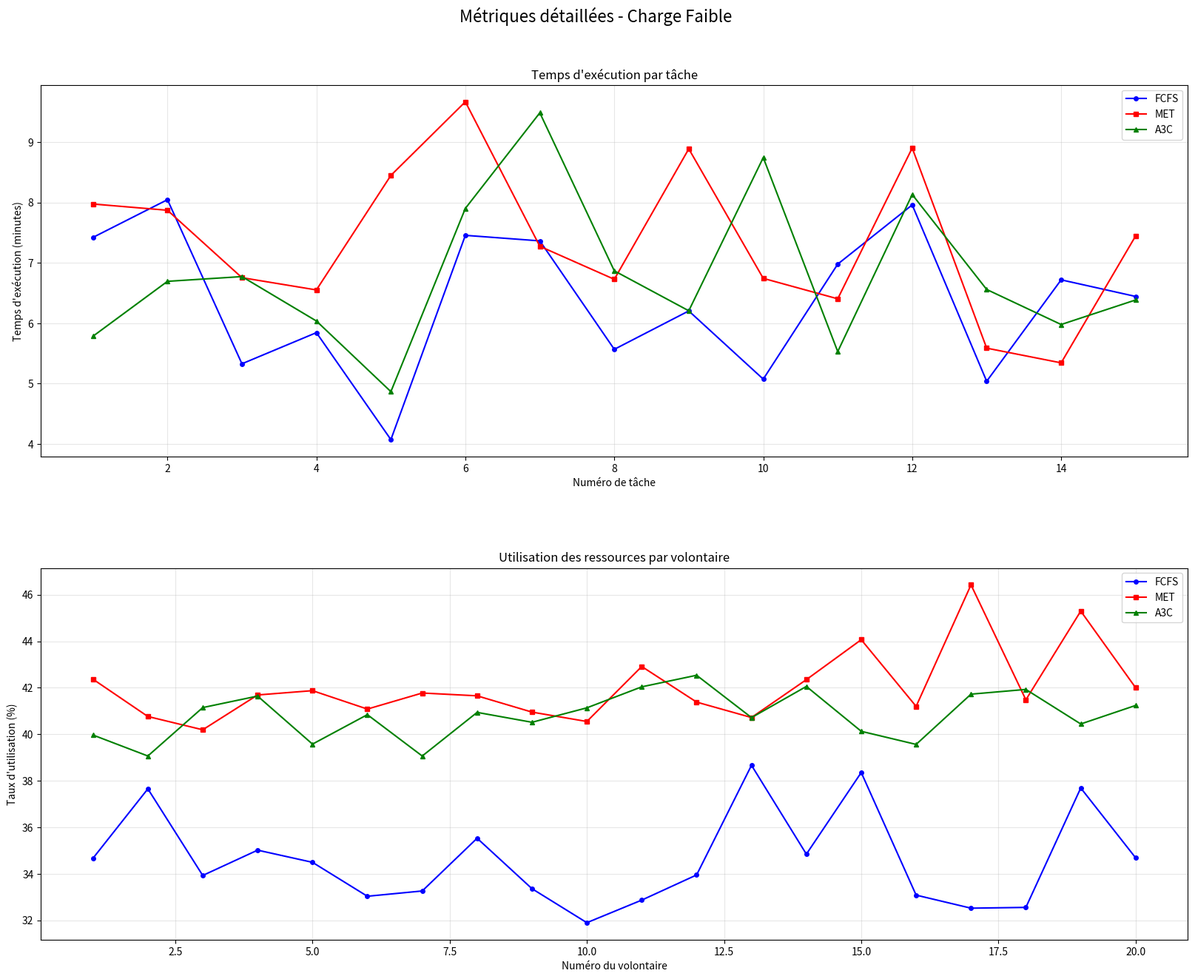
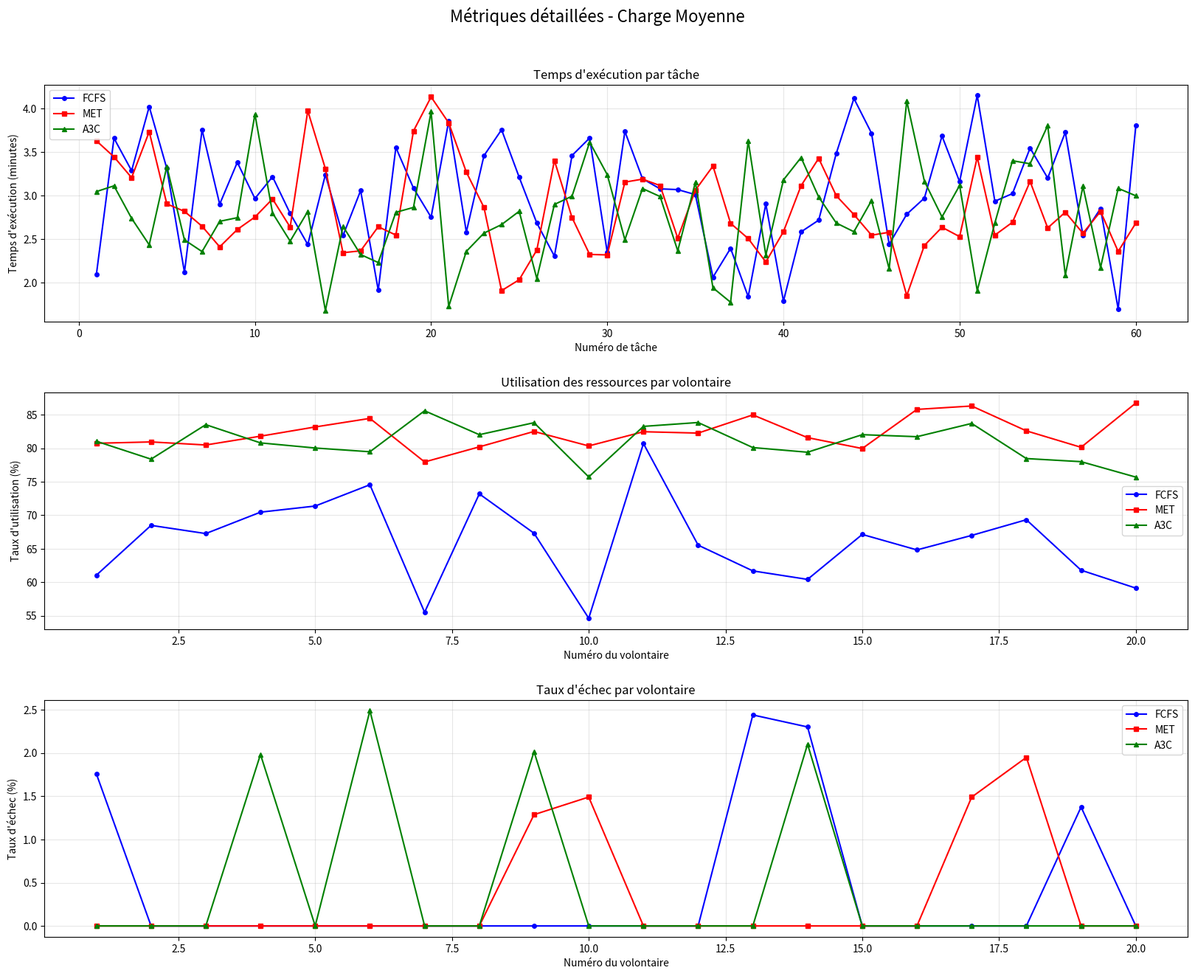
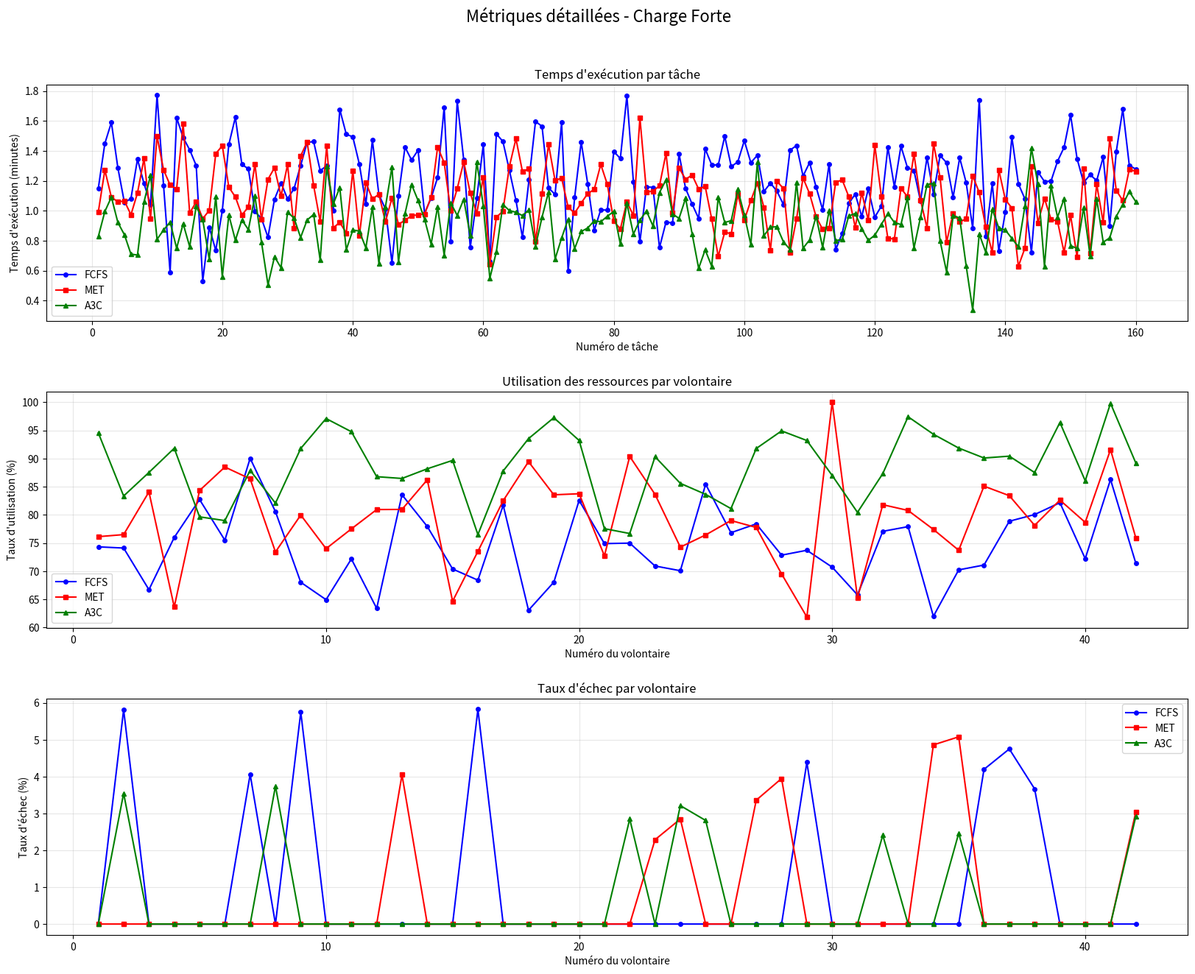

Write the Python code that produced these figures, in order.
import numpy as np
import matplotlib.pyplot as plt
from matplotlib.gridspec import GridSpec

def plot_scenario_metrics(scenario, n_workers):
    """
    Créer une visualisation combinée pour un scénario avec :
    - Temps d'exécution par tâche
    - Utilisation des ressources par volontaire
    - Taux d'échec par volontaire (sauf pour faible charge)
    """
    algos = ['FCFS', 'MET', 'A3C']
    colors = {'FCFS': 'blue', 'MET': 'red', 'A3C': 'green'}
    markers = {'FCFS': 'o', 'MET': 's', 'A3C': '^'}
    
    # Définir les données pour chaque métrique
    tasks_per_scenario = {'Faible': 15, 'Moyenne': 60, 'Forte': 160}
    n_tasks = tasks_per_scenario[scenario]
    
    # Créer une figure avec une grille personnalisée
    fig = plt.figure(figsize=(20, 15))
    if scenario == 'Faible':
        gs = GridSpec(2, 1, height_ratios=[1, 1], hspace=0.3)
    else:
        gs = GridSpec(3, 1, height_ratios=[1, 1, 1], hspace=0.3)
    
    # 1. Temps d'exécution par tâche
    ax1 = fig.add_subplot(gs[0])
    x_tasks = np.arange(1, n_tasks + 1)
    
    # Générer des temps d'exécution plausibles pour chaque algorithme
    base_times = {
        'Faible': {'FCFS': 6, 'MET': 7, 'A3C': 6.5},  # minutes par tâche en moyenne
        'Moyenne': {'FCFS': 3, 'MET': 2.8, 'A3C': 2.9},
        'Forte': {'FCFS': 1.2, 'MET': 1.1, 'A3C': 0.9}
    }
    
    for algo in algos:
        base_time = base_times[scenario][algo]
        times = np.random.normal(base_time, base_time*0.2, n_tasks)
        times = np.maximum(times, 0)  # Pas de temps négatifs
        ax1.plot(x_tasks, times, color=colors[algo], 
                label=f'{algo}', marker=markers[algo], markersize=4)
    
    ax1.set_xlabel('Numéro de tâche')
    ax1.set_ylabel('Temps d\'exécution (minutes)')
    ax1.set_title('Temps d\'exécution par tâche')
    ax1.legend()
    ax1.grid(True, alpha=0.3)
    
    # 2. Utilisation des ressources par volontaire
    ax2 = fig.add_subplot(gs[1])
    x_workers = np.arange(1, n_workers + 1)
    
    # Taux d'utilisation de base pour chaque algorithme
    utilization_rates = {
        'Faible': {'FCFS': 35, 'MET': 42, 'A3C': 41},
        'Moyenne': {'FCFS': 65, 'MET': 82, 'A3C': 81},
        'Forte': {'FCFS': 73, 'MET': 80.78, 'A3C': 89.23}
    }
    
    for algo in algos:
        base_rate = utilization_rates[scenario][algo]
        variation = 0.03 if algo in ['MET', 'A3C'] and scenario in ['Faible', 'Moyenne'] else 0.08
        rates = np.random.normal(base_rate, base_rate*variation, n_workers)
        rates = np.clip(rates, 0, 100)
        ax2.plot(x_workers, rates, color=colors[algo], 
                label=f'{algo}', marker=markers[algo], markersize=4)
    
    ax2.set_xlabel('Numéro du volontaire')
    ax2.set_ylabel('Taux d\'utilisation (%)')
    ax2.set_title('Utilisation des ressources par volontaire')
    ax2.legend()
    ax2.grid(True, alpha=0.3)
    
    # 3. Taux d'échec par volontaire (sauf pour faible charge)
    if scenario != 'Faible':
        ax3 = fig.add_subplot(gs[2])
        
        failure_rates = {
            'Moyenne': {'FCFS': 2, 'MET': 1.8, 'A3C': 1.9},
            'Forte': {'FCFS': 5, 'MET': 3.8, 'A3C': 3.2}
        }
        
        n_failing_workers = int(n_workers * 0.2)  # 20% des volontaires ont des échecs
        
        for algo in algos:
            rates = np.zeros(n_workers)
            failing_workers = np.random.choice(n_workers, n_failing_workers, replace=False)
            base_rate = failure_rates[scenario][algo]
            
            for worker in failing_workers:
                rates[worker] = base_rate + np.random.normal(0, base_rate * 0.2)
            
            rates = np.clip(rates, 0, None)  # Pas de taux négatifs
            ax3.plot(x_workers, rates, color=colors[algo], 
                    label=f'{algo}', marker=markers[algo], markersize=4)
        
        ax3.set_xlabel('Numéro du volontaire')
        ax3.set_ylabel('Taux d\'échec (%)')
        ax3.set_title('Taux d\'échec par volontaire')
        ax3.legend()
        ax3.grid(True, alpha=0.3)
    
    # Titre global
    plt.suptitle(f'Métriques détaillées - Charge {scenario}', fontsize=16, y=0.95)
    
    # Sauvegarder la figure
    plt.savefig(f'scenario_details_{scenario.lower()}.png', bbox_inches='tight')
    plt.close()

if __name__ == "__main__":
    print("Génération des visualisations détaillées par scénario...")
    
    # Générer les graphiques pour chaque scénario
    scenarios = {
        'Faible': 20,
        'Moyenne': 20,
        'Forte': 42
    }
    
    for scenario, n_workers in scenarios.items():
        print(f"Génération des graphiques pour la charge {scenario}...")
        plot_scenario_metrics(scenario, n_workers)
    
    print("Terminé!")
